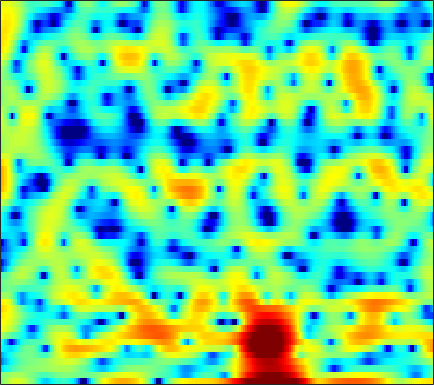

Values plotted in this chart, from the file beside it:
-0.8536, 0.054621, 1.0985, 1.8994, 2.3553, 2.8135, 3.098, 3.2062, 3.2107, 3.0563, 2.7462, 2.4071, 1.8145, 1.054, 0.37509, -0.7097, -1.9682, -3.002, -4.4197, -5.6608, -6.4012, -6.4483, -5.9765, -5.1901
0.08819, 0.2782, 0.5463, 0.8092, 0.9892, 1.193, 1.338, 1.398, 1.415, 1.347, 1.188, 1.009, 0.6925, 0.2948, -0.04825, -0.5499, -1.065, -1.429, -1.831, -2.075, -2.132, -2.051, -1.808, -1.47
-6.131, -5.405, -4.492, -3.66, -3.091, -2.412, -1.82, -1.431, -0.9824, -0.6087, -0.3045, -0.1215, 0.0716, 0.2219, 0.3117, 0.4111, 0.4924, 0.5508, 0.6355, 0.7277, 0.8324, 0.917, 1.038, 1.168
-10.12, -8.788, -7.258, -5.949, -5.091, -4.098, -3.253, -2.702, -2.067, -1.537, -1.104, -0.8369, -0.5521, -0.327, -0.1882, -0.03574, 0.09797, 0.1974, 0.342, 0.5176, 0.7262, 0.9104, 1.187, 1.493
-8.249, -7.184, -5.956, -4.894, -4.187, -3.351, -2.632, -2.15, -1.586, -1.121, -0.7628, -0.5779, -0.4461, -0.4662, -0.5792, -0.8681, -1.289, -1.67, -2.201, -2.592, -2.633, -2.338, -1.531, -0.4182
-4.357, -4.688, -5.201, -5.659, -5.844, -5.674, -4.993, -4.258, -3.185, -2.221, -1.435, -0.9965, -0.6342, -0.5397, -0.655, -1.117, -1.995, -3.003, -4.994, -8.093, -12.47, -12.92, -7.792, -3.485
-2.633, -4.077, -6.66, -10.34, -13.77, -15.33, -11.5, -8.89, -6.363, -4.713, -3.627, -3.061, -2.55, -2.242, -2.094, -1.981, -1.885, -1.825, -1.722, -1.53, -1.158, -0.726, 0.05838, 1.026
1.889, 1.237, 0.321, -0.5629, -1.149, -1.774, -2.236, -2.527, -2.945, -3.492, -4.251, -4.974, -6.115, -7.236, -7.71, -7.503, -6.348, -5.204, -3.674, -2.261, -1.027, -0.2055, 0.7631, 1.611
4.256, 3.951, 3.472, 2.898, 2.402, 1.674, 0.8662, 0.1774, -0.8857, -2.175, -3.776, -5.261, -7.737, -10.76, -12.79, -12.58, -9.724, -7.597, -5.31, -3.538, -2.158, -1.319, -0.4255, 0.2708
4.692, 4.529, 4.21, 3.773, 3.367, 2.738, 2.019, 1.421, 0.548, -0.3697, -1.332, -2.04, -2.916, -3.648, -4.06, -4.322, -4.26, -4.06, -3.679, -3.238, -2.833, -2.562, -2.284, -2.129
5.313, 5.144, 4.798, 4.34, 3.932, 3.294, 2.558, 1.971, 1.157, 0.3189, -0.5287, -1.136, -1.898, -2.596, -3.052, -3.558, -3.918, -4.092, -4.187, -4.126, -4.005, -3.935, -3.938, -4.151
6.147, 5.907, 5.436, 4.786, 4.196, 3.262, 2.195, 1.354, 0.2253, -0.8426, -1.776, -2.41, -3.224, -4.089, -4.853, -6.103, -7.507, -8.468, -8.895, -8.04, -6.528, -5.406, -4.247, -3.57
5.051, 4.898, 4.455, 3.661, 2.811, 1.297, -0.7315, -2.677, -5.789, -8.726, -9.248, -8.259, -6.9, -6.314, -6.411, -7.369, -9.377, -11.47, -13.23, -10.31, -6.624, -4.433, -2.229, -0.6632
0.6177, 1.016, 1.155, 0.845, 0.3067, -0.8078, -2.483, -4.096, -6.547, -8.58, -8.739, -7.806, -6.349, -5.239, -4.708, -4.238, -3.935, -3.726, -3.313, -2.633, -1.739, -0.998, 0.02275, 0.9802
-1.797, -1.142, -0.6092, -0.356, -0.3447, -0.5637, -0.9359, -1.266, -1.713, -2.077, -2.299, -2.385, -2.378, -2.314, -2.268, -2.205, -2.149, -2.075, -1.879, -1.574, -1.11, -0.6805, -0.03536, 0.6593
-1.157, -0.813, -0.3894, -0.03711, 0.1798, 0.3987, 0.5507, 0.6008, 0.5947, 0.519, 0.3778, 0.2259, -0.06162, -0.4569, -0.8213, -1.43, -2.143, -2.697, -3.344, -3.682, -3.488, -2.969, -1.946, -0.7963
-2.154, -1.912, -1.336, -0.6507, -0.1055, 0.6054, 1.199, 1.552, 1.904, 2.095, 2.111, 2.007, 1.669, 1.073, 0.4248, -0.7896, -2.553, -4.436, -8.313, -16.02, -17.39, -10.15, -5.138, -2.13
-11.62, -10.24, -7.448, -4.968, -3.455, -1.827, -0.5834, 0.1678, 0.948, 1.497, 1.822, 1.926, 1.887, 1.624, 1.273, 0.6034, -0.3118, -1.119, -2.196, -2.952, -2.933, -2.36, -1.179, 0.04356
-14.04, -12.8, -10.2, -7.822, -6.307, -4.629, -3.266, -2.406, -1.459, -0.7037, -0.1085, 0.2358, 0.5834, 0.8108, 0.9043, 0.9438, 0.9113, 0.8697, 0.8151, 0.8261, 0.932, 1.076, 1.323, 1.586
-9.22, -9.171, -8.621, -7.707, -6.925, -5.901, -4.917, -4.232, -3.424, -2.689, -1.993, -1.487, -0.8319, -0.209, 0.2342, 0.7693, 1.242, 1.543, 1.865, 2.109, 2.274, 2.344, 2.361, 2.304
-12.19, -11.81, -10.45, -8.872, -7.879, -6.797, -6.015, -5.63, -5.267, -4.924, -4.424, -3.835, -2.772, -1.516, -0.5453, 0.6723, 1.723, 2.369, 3.048, 3.498, 3.718, 3.732, 3.559, 3.155
-17.56, -14.91, -10.87, -8.406, -7.268, -6.442, -6.344, -6.775, -8.063, -10.47, -13.66, -13.27, -8.578, -4.385, -2.002, 0.4426, 2.26, 3.3, 4.321, 4.97, 5.255, 5.24, 4.899, 4.144
-5.787, -6.004, -5.977, -5.812, -5.719, -5.779, -6.14, -6.593, -7.554, -8.745, -9.506, -9.012, -6.848, -4.141, -2.259, -0.1169, 1.583, 2.602, 3.63, 4.302, 4.648, 4.687, 4.442, 3.851
-4.206, -4.56, -5.052, -5.499, -5.802, -6.146, -6.369, -6.456, -6.428, -6.159, -5.588, -4.96, -3.888, -2.602, -1.607, -0.3246, 0.8362, 1.595, 2.427, 3.035, 3.416, 3.549, 3.529, 3.301
-3.981, -4.555, -5.493, -6.571, -7.43, -8.437, -9.013, -9.049, -8.425, -7.327, -6.025, -4.995, -3.663, -2.377, -1.477, -0.3635, 0.636, 1.29, 2.03, 2.626, 3.043, 3.252, 3.376, 3.344
-3.176, -4.002, -5.497, -7.654, -9.883, -14.31, -22.37, -22.45, -14.6, -10.24, -7.399, -5.774, -3.977, -2.532, -1.581, -0.4614, 0.5064, 1.139, 1.869, 2.473, 2.944, 3.208, 3.449, 3.539
-0.8328, -1.509, -2.758, -4.365, -5.785, -7.765, -9.214, -9.554, -8.796, -7.517, -6.13, -5.155, -3.951, -2.856, -2.091, -1.156, -0.3132, 0.2707, 0.9912, 1.612, 2.174, 2.536, 2.94, 3.229
2.558, 2.048, 1.126, 0.006792, -0.9403, -2.224, -3.467, -4.241, -5.088, -5.613, -5.778, -5.631, -5.229, -4.562, -4.019, -3.292, -2.595, -2.091, -1.436, -0.7516, -0.03951, 0.5186, 1.228, 1.897
5.699, 5.159, 4.185, 2.932, 1.84, 0.1214, -1.911, -3.662, -6.459, -9.459, -11.86, -12.08, -10.67, -9.027, -8.133, -7.36, -6.973, -6.789, -6.619, -6.106, -5.195, -4.23, -2.7, -1.15
7.33, 6.725, 5.672, 4.323, 3.109, 1.171, -1.188, -3.365, -6.852, -11.3, -15.64, -15.79, -13.62, -12.02, -11.63, -11.93, -13.05, -14.47, -17.25, -20.7, -19.08, -14.77, -9.869, -6.148
7.704, 7.057, 5.992, 4.688, 3.534, 1.839, -0.0518, -1.516, -3.568, -5.461, -7.108, -8.088, -9.229, -10.53, -11.69, -13.85, -16.97, -19.78, -23.66, -24.41, -21.2, -17.57, -12.71, -8.761
7.853, 7.165, 6.035, 4.661, 3.497, 1.794, 0.03739, -1.264, -2.779, -4.055, -5.054, -5.745, -6.66, -7.763, -8.842, -10.73, -13.28, -15.74, -18.72, -18.09, -14.7, -12.14, -9.19, -6.733
7.864, 7.182, 5.991, 4.419, 2.968, 0.5622, -2.356, -4.753, -7.134, -7.306, -6.046, -5.189, -4.418, -4.095, -4.159, -4.489, -4.968, -5.364, -5.606, -5.464, -4.991, -4.472, -3.706, -2.994
6.314, 5.928, 5.084, 3.821, 2.521, 0.2177, -2.987, -6.104, -9.975, -8.577, -5.346, -3.552, -1.988, -1.051, -0.6402, -0.3588, -0.2842, -0.2956, -0.3715, -0.4811, -0.6051, -0.7043, -0.8863, -1.227
2.791, 3.06, 3.095, 2.782, 2.354, 1.573, 0.6926, 0.06736, -0.4691, -0.6046, -0.3686, -0.06376, 0.3721, 0.6954, 0.8656, 0.9579, 0.9091, 0.8006, 0.5374, 0.1699, -0.2873, -0.708, -1.388, -2.22
0.2079, 0.9825, 1.663, 2.016, 2.123, 2.116, 2.01, 1.914, 1.782, 1.707, 1.674, 1.656, 1.628, 1.56, 1.46, 1.247, 0.9314, 0.6131, 0.09591, -0.5326, -1.29, -1.944, -2.931, -4.032
0.1018, 0.7362, 1.382, 1.839, 2.077, 2.295, 2.419, 2.473, 2.493, 2.475, 2.413, 2.334, 2.164, 1.925, 1.678, 1.258, 0.7212, 0.2358, -0.52, -1.412, -2.446, -3.311, -4.59, -6.003
1.004, 1.315, 1.646, 1.903, 2.059, 2.237, 2.391, 2.486, 2.602, 2.661, 2.655, 2.597, 2.427, 2.125, 1.813, 1.266, 0.5655, -0.058, -1.027, -2.157, -3.425, -4.479, -6.018, -7.751
1.958, 1.899, 1.758, 1.603, 1.528, 1.534, 1.699, 1.909, 2.252, 2.584, 2.826, 2.908, 2.867, 2.618, 2.292, 1.658, 0.8018, 0.01435, -1.211, -2.6, -4.121, -5.306, -6.918, -8.619
2.939, 2.293, 1.193, -0.09748, -0.9844, -1.571, -1.062, -0.1458, 1.214, 2.413, 3.282, 3.692, 3.936, 3.842, 3.538, 2.836, 1.774, 0.7469, -0.9613, -3.003, -5.272, -6.939, -8.707, -9.766
3.411, 2.352, 0.2646, -3.098, -7.439, -24.7, -8.749, -3.714, 0.008712, 2.269, 3.666, 4.327, 4.774, 4.803, 4.555, 3.873, 2.741, 1.567, -0.5613, -3.527, -7.856, -13.13, -31.49, -15.83
2.055, 1.611, 0.7872, -0.2123, -0.8911, -1.345, -0.9099, -0.1409, 1.011, 2.032, 2.787, 3.172, 3.447, 3.447, 3.293, 2.836, 2.091, 1.292, -0.06022, -1.793, -3.786, -5.227, -6.567, -6.904
-0.03044, 0.4646, 0.8928, 1.084, 1.133, 1.178, 1.234, 1.286, 1.345, 1.359, 1.341, 1.286, 1.23, 1.203, 1.203, 1.196, 1.125, 0.993, 0.6798, 0.2061, -0.3753, -0.8168, -1.387, -1.895
-1.039, 0.03212, 0.9661, 1.49, 1.667, 1.69, 1.46, 1.126, 0.493, -0.3819, -1.459, -2.291, -3.122, -3.149, -2.635, -1.526, -0.4126, 0.3081, 0.9979, 1.428, 1.613, 1.609, 1.453, 1.144
-0.1256, 0.4995, 1.052, 1.317, 1.34, 1.108, 0.5924, 0.001428, -1.146, -2.843, -5.449, -8.454, -16.43, -19.55, -10.79, -5.45, -2.354, -0.7723, 0.7333, 1.734, 2.354, 2.604, 2.707, 2.571
0.3042, 0.4679, 0.5243, 0.3788, 0.1445, -0.3229, -0.9253, -1.464, -2.304, -3.315, -4.472, -5.317, -6.11, -5.836, -4.898, -3.15, -1.407, -0.2794, 0.9485, 1.829, 2.401, 2.66, 2.778, 2.665
0.3897, 0.2319, -0.1994, -0.8779, -1.52, -2.423, -3.253, -3.723, -4.034, -4, -3.733, -3.428, -2.865, -2.134, -1.47, -0.5222, 0.4276, 1.089, 1.836, 2.397, 2.734, 2.845, 2.798, 2.546
1.101, 0.6345, -0.406, -1.954, -3.488, -6.109, -9.101, -10.54, -9.709, -7.308, -5.119, -3.77, -2.244, -0.9724, -0.1195, 0.882, 1.744, 2.284, 2.839, 3.202, 3.353, 3.299, 3.021, 2.506
2.631, 2.048, 0.7943, -1.035, -2.871, -6.097, -10.3, -12.79, -11.24, -7.965, -5.478, -3.957, -2.269, -0.8353, 0.1225, 1.239, 2.166, 2.721, 3.258, 3.549, 3.583, 3.409, 2.912, 2.076
4.359, 3.863, 2.909, 1.599, 0.4164, -1.274, -2.949, -4.013, -5.061, -5.556, -5.468, -5.009, -3.92, -2.481, -1.376, 0.01141, 1.152, 1.841, 2.509, 2.868, 2.918, 2.761, 2.237, 1.303
5.501, 5.127, 4.382, 3.339, 2.369, 0.81, -1.048, -2.696, -5.383, -9.033, -13.76, -15.08, -10.67, -6.688, -4.592, -2.509, -1.004, -0.1699, 0.6435, 1.159, 1.379, 1.37, 1.114, 0.5689
5.771, 5.528, 4.961, 4.125, 3.312, 1.947, 0.2477, -1.3, -3.721, -6.539, -9.109, -9.861, -8.803, -6.956, -5.708, -4.4, -3.378, -2.779, -2.13, -1.623, -1.246, -1.086, -0.9889, -1.013
5.663, 5.594, 5.284, 4.731, 4.155, 3.184, 1.991, 0.9834, -0.48, -1.965, -3.297, -4.153, -5.032, -5.704, -6.068, -6.422, -6.56, -6.441, -6.066, -5.56, -5.03, -4.675, -4.28, -3.95
5.487, 5.607, 5.557, 5.264, 4.895, 4.219, 3.34, 2.565, 1.386, 0.05506, -1.447, -2.68, -4.527, -6.722, -8.709, -11.71, -14.26, -14.39, -12.62, -10.76, -9.583, -9.026, -8.689, -8.543
5.093, 5.355, 5.487, 5.382, 5.158, 4.675, 3.987, 3.335, 2.294, 1.045, -0.4543, -1.761, -3.848, -6.441, -8.883, -13.06, -17.53, -17.64, -14.77, -12.72, -11.91, -12.1, -13.34, -15.88
4.44, 4.772, 4.995, 5.003, 4.87, 4.517, 3.98, 3.46, 2.61, 1.586, 0.4022, -0.5969, -2.064, -3.652, -4.862, -6.386, -7.608, -8.231, -8.725, -9.144, -9.737, -10.52, -12.13, -14.38
3.856, 4.161, 4.369, 4.375, 4.262, 3.97, 3.529, 3.108, 2.433, 1.636, 0.7409, 0.02148, -0.954, -1.899, -2.561, -3.336, -3.959, -4.356, -4.807, -5.235, -5.748, -6.17, -6.809, -7.474
3.678, 3.765, 3.733, 3.561, 3.374, 3.071, 2.688, 2.335, 1.764, 1.061, 0.2339, -0.4371, -1.311, -2.04, -2.406, -2.634, -2.604, -2.484, -2.295, -2.137, -2.101, -2.153, -2.33, -2.652
